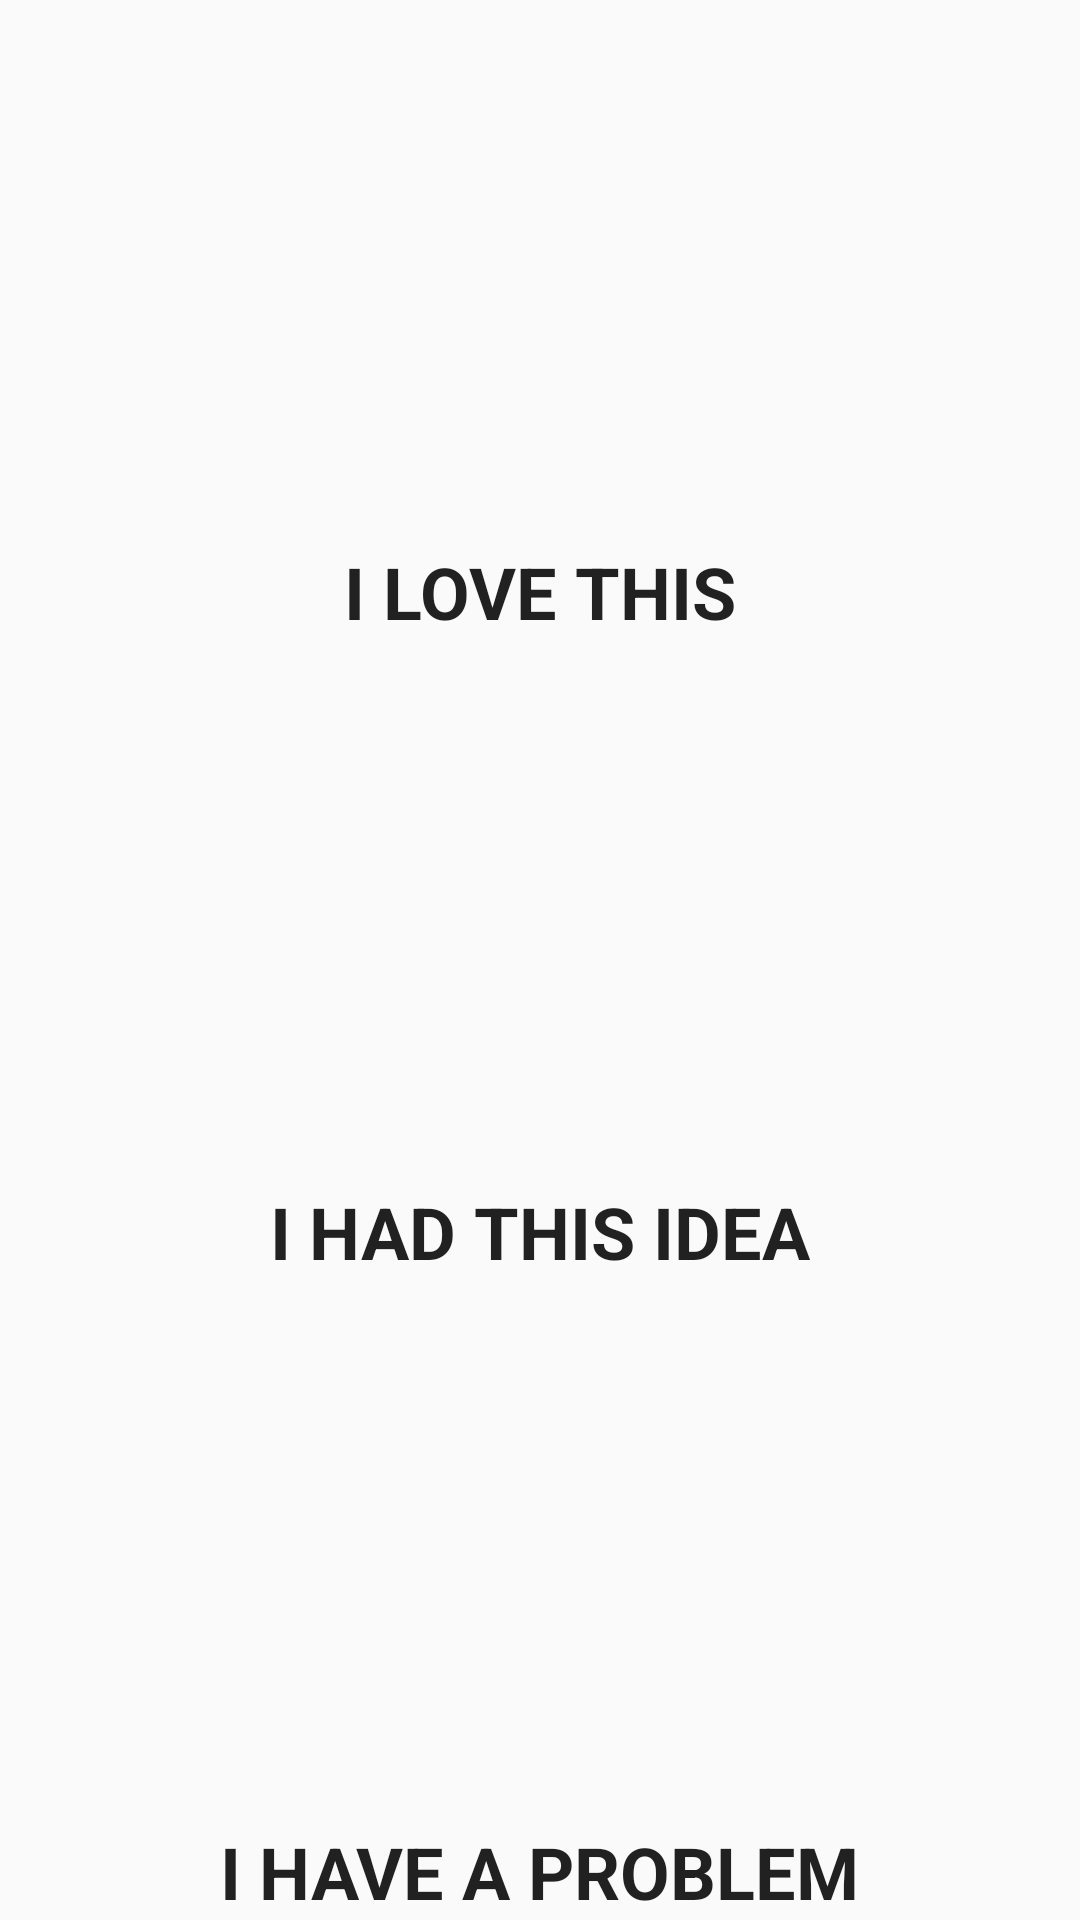

Here is an Android app screen rendered from its layout file. Give the layout XML and the strings, colors and styles it references.
<!-- AndroidManifest.xml: application theme AppTheme -->
<!-- res/layout/fragment_feedback_type.xml -->
<LinearLayout
    xmlns:android="http://schemas.android.com/apk/res/android"
    xmlns:tools="http://schemas.android.com/tools"
    android:layout_width="match_parent"
    android:layout_height="match_parent"
    android:paddingLeft="@dimen/activity_horizontal_margin"
    android:paddingRight="@dimen/activity_horizontal_margin"
    android:paddingTop="@dimen/activity_vertical_margin"
    android:paddingBottom="@dimen/activity_vertical_margin"
    tools:context=".FeedbackActivity$PlaceholderFragment"
    android:orientation="vertical"
    android:gravity="center"
    >

    <ImageView
        android:id="@+id/image_positive"
        android:layout_width="match_parent"
        android:layout_height="0dp"
        android:layout_weight="1"
        />

    <TextView
        android:id="@+id/text_positive"
        android:layout_width="wrap_content"
        android:layout_height="wrap_content"
        style="@style/AppTheme.TitleText"
        android:text="@string/selector_positive"
        />

    <ImageView
        android:id="@+id/image_suggestion"
        android:layout_width="match_parent"
        android:layout_height="0dp"
        android:layout_weight="1"
        />

    <TextView
        android:id="@+id/text_suggestion"
        android:layout_width="wrap_content"
        android:layout_height="wrap_content"
        style="@style/AppTheme.TitleText"
        android:text="@string/selector_suggestion"
        />

    <ImageView
        android:id="@+id/image_negative"
        android:layout_width="match_parent"
        android:layout_height="0dp"
        android:layout_weight="1"
        />

    <TextView
        android:id="@+id/text_negative"
        android:layout_width="wrap_content"
        android:layout_height="wrap_content"
        style="@style/AppTheme.TitleText"
        android:text="@string/selector_problem"
        />
</LinearLayout>
<!-- resources referenced by this layout -->
<resources>
  <string name="selector_positive">I LOVE THIS</string>
  <string name="selector_problem">I HAVE A PROBLEM</string>
  <string name="selector_suggestion">I HAD THIS IDEA</string>
  <style name="AppTheme.TitleText">
          <item name="android:textSize">24dp</item>
          <item name="android:textStyle">bold</item>
      </style>
  <style name="AppTheme" parent="Theme.AppCompat.Light.DarkActionBar">
      </style>
</resources>
